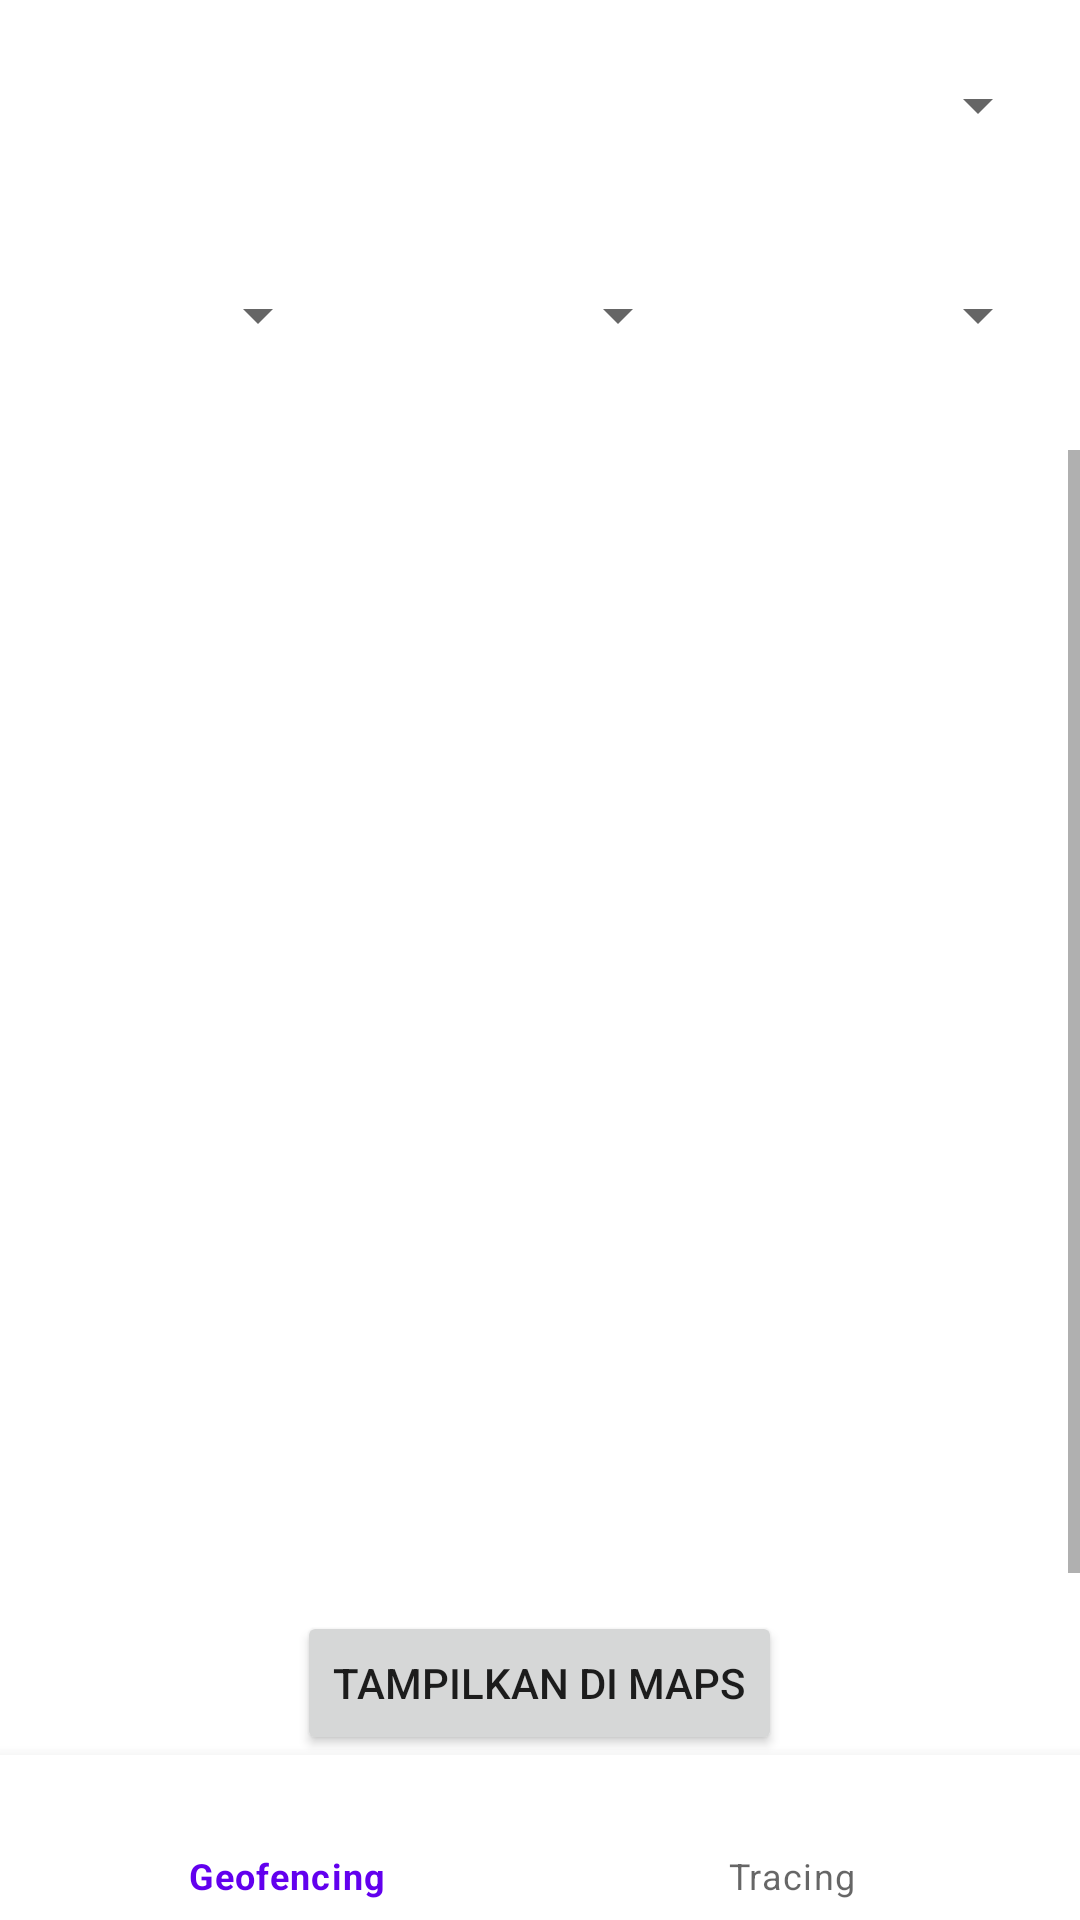

The Android layout XML behind this screen, and the referenced resources:
<!-- AndroidManifest.xml: application theme Theme.Geofencing -->
<!-- res/layout/activity_tracing.xml -->
<?xml version="1.0" encoding="utf-8"?>
<RelativeLayout xmlns:android="http://schemas.android.com/apk/res/android"
    xmlns:app="http://schemas.android.com/apk/res-auto"
    xmlns:tools="http://schemas.android.com/tools"
    android:layout_width="match_parent"
    android:layout_height="match_parent"
    tools:context=".Tracing">

    <com.google.android.material.bottomnavigation.BottomNavigationView
        android:id="@+id/bottom_nav"
        android:layout_width="match_parent"
        android:layout_height="55dp"
        android:layout_alignParentBottom="true"
        android:background="?android:attr/windowBackground"
        app:layout_constraintBottom_toBottomOf="parent"
        app:layout_constraintEnd_toEndOf="parent"
        app:layout_constraintStart_toStartOf="parent"
        app:menu="@menu/menu_navigation" />

    <Spinner
        android:id="@+id/spinner"
        style="@style/Widget.AppCompat.Spinner"
        android:layout_alignParentTop="true"
        android:layout_width="385dp"
        android:layout_height="50dp"
        android:layout_marginStart="10dp"
        android:layout_marginTop="10dp"
        android:layout_marginEnd="10dp"
        android:layout_marginBottom="10dp"
        android:dropDownWidth="300dp"
        android:dropDownVerticalOffset="?attr/dropdownListPreferredItemHeight"
        android:paddingRight="14dp"
        android:popupBackground="@android:color/white"
        android:popupElevation="3dp"
        app:layout_constraintEnd_toEndOf="parent"
        app:layout_constraintStart_toStartOf="parent"
        app:layout_constraintTop_toTopOf="parent" />

    <Spinner
        android:id="@+id/spinner2"
        style="@style/Widget.AppCompat.Spinner"
        android:layout_width="100dp"
        android:layout_height="50dp"
        android:layout_below="@id/spinner"
        android:layout_alignParentStart="true"
        android:layout_marginStart="10dp"
        android:layout_marginTop="10dp"
        android:layout_marginEnd="10dp"
        android:layout_marginBottom="10dp"
        android:dropDownWidth="300dp"
        android:dropDownVerticalOffset="?attr/dropdownListPreferredItemHeight"
        android:paddingRight="14dp"
        android:popupBackground="@android:color/white"
        android:popupElevation="3dp"
        app:layout_constraintEnd_toEndOf="parent"
        app:layout_constraintStart_toStartOf="parent"
        app:layout_constraintTop_toTopOf="parent" />

    <Spinner
        android:id="@+id/spinner3"
        style="@style/Widget.AppCompat.Spinner"
        android:layout_below="@id/spinner"
        android:layout_centerHorizontal="true"
        android:layout_width="100dp"
        android:layout_height="50dp"
        android:layout_marginTop="10dp"
        android:layout_marginEnd="10dp"
        android:layout_marginBottom="10dp"
        android:dropDownWidth="300dp"
        android:dropDownVerticalOffset="?attr/dropdownListPreferredItemHeight"
        android:paddingRight="14dp"
        android:popupBackground="@android:color/white"
        android:popupElevation="3dp"
        app:layout_constraintEnd_toEndOf="parent"
        app:layout_constraintStart_toStartOf="parent"
        app:layout_constraintTop_toTopOf="parent" />

    <Spinner
        android:id="@+id/spinner4"
        style="@style/Widget.AppCompat.Spinner"
        android:layout_alignParentEnd="true"
        android:layout_below="@id/spinner"
        android:layout_width="100dp"
        android:layout_height="50dp"
        android:layout_marginTop="10dp"
        android:layout_marginEnd="10dp"
        android:layout_marginBottom="10dp"
        android:dropDownWidth="300dp"
        android:dropDownVerticalOffset="?attr/dropdownListPreferredItemHeight"
        android:paddingRight="14dp"
        android:popupBackground="@android:color/white"
        android:popupElevation="3dp"
        app:layout_constraintEnd_toEndOf="parent"
        app:layout_constraintStart_toStartOf="parent"
        app:layout_constraintTop_toTopOf="parent" />

    <Button
        android:id="@+id/button"
        android:layout_width="wrap_content"
        android:layout_height="wrap_content"
        android:layout_above="@id/bottom_nav"
        android:layout_centerHorizontal="true"
        android:text="Tampilkan di Maps" />

    <ScrollView
        android:id="@+id/Scroll"
        android:layout_width="match_parent"
        android:layout_height="match_parent"
        android:layout_above="@id/button"
        android:layout_marginTop="150dp">

        <LinearLayout
            android:layout_width="match_parent"
            android:layout_height="wrap_content"
            android:orientation="vertical"
            android:scrollbars="none">

            <ListView
                android:id="@+id/lv_Logs"
                android:layout_width="match_parent"
                android:layout_height="400dp"
                android:scrollbars="vertical"
                tools:ignore="NestedScrolling"
                tools:listitem="@layout/list_koordinat" />

        </LinearLayout>
    </ScrollView>

</RelativeLayout>
<!-- res/layout/list_koordinat.xml (included above) -->
<?xml version="1.0" encoding="utf-8"?>
<LinearLayout xmlns:android="http://schemas.android.com/apk/res/android"
    android:orientation="vertical"
    android:layout_width="match_parent"
    android:layout_height="match_parent">

    <RelativeLayout
        android:layout_width="match_parent"
        android:layout_height="wrap_content"
        android:layout_marginTop="10dp">

        <LinearLayout
            android:layout_width="wrap_content"
            android:layout_height="wrap_content"
            android:layout_marginVertical="10dp"
            android:orientation="vertical">

            <TextView
                android:id="@+id/tv_Waktu"
                android:layout_width="wrap_content"
                android:layout_height="wrap_content"
                android:layout_marginStart="10dp"
                android:text="Waktu" />
        </LinearLayout>

        <LinearLayout
            android:layout_width="wrap_content"
            android:layout_height="wrap_content"
            android:layout_marginVertical="10dp"
            android:layout_alignParentRight="true">

            <TextView
                android:id="@+id/tv_Koordinat"
                android:layout_width="wrap_content"
                android:layout_height="wrap_content"
                android:layout_marginEnd="10dp"
                android:text="Koordinat" />
        </LinearLayout>
    </RelativeLayout>
</LinearLayout>
<!-- resources referenced by this layout -->
<resources>
  <style name="Theme.Geofencing" parent="Theme.MaterialComponents.DayNight.NoActionBar">
          
          <item name="colorPrimary">@color/purple_500</item>
          <item name="colorPrimaryVariant">@color/purple_700</item>
          <item name="colorOnPrimary">@color/white</item>
          
          <item name="colorSecondary">@color/teal_200</item>
          <item name="colorSecondaryVariant">@color/teal_700</item>
          <item name="colorOnSecondary">@color/black</item>
          
          <item name="android:statusBarColor" tools:targetApi="l">?attr/colorPrimaryVariant</item>
          
      </style>
  <!-- not gathered from this repository: default colours our renderer supplied (Android Studio template values) -->
  <color name="purple_500">#FF6200EE</color>
  <color name="purple_700">#FF3700B3</color>
  <color name="teal_200">#FF03DAC5</color>
  <color name="teal_700">#FF018786</color>
  <color name="black">#FF000000</color>
  <color name="white">#FFFFFFFF</color>
</resources>
